Labelled photos from "data", an image-classification folder in wds-dxh/ai-for-desk-lamp. The possible labels are: down, phone, right.

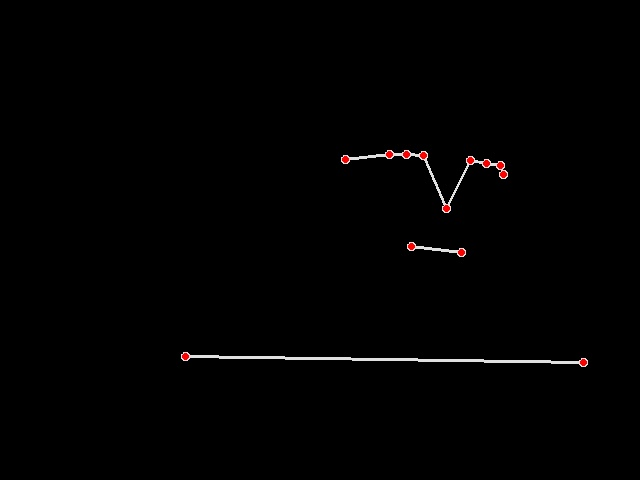
Label: right

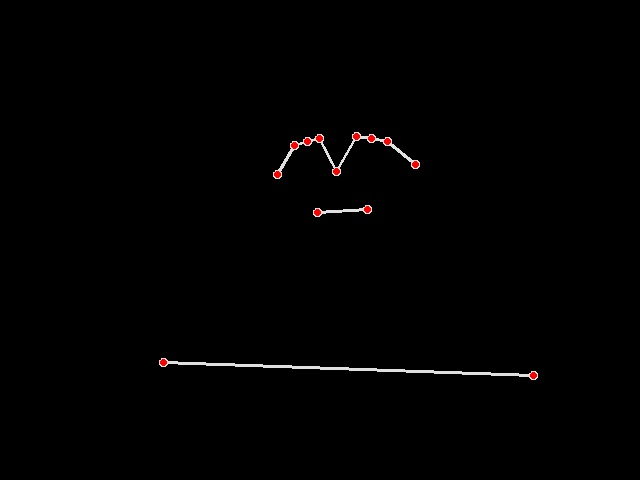
Label: right

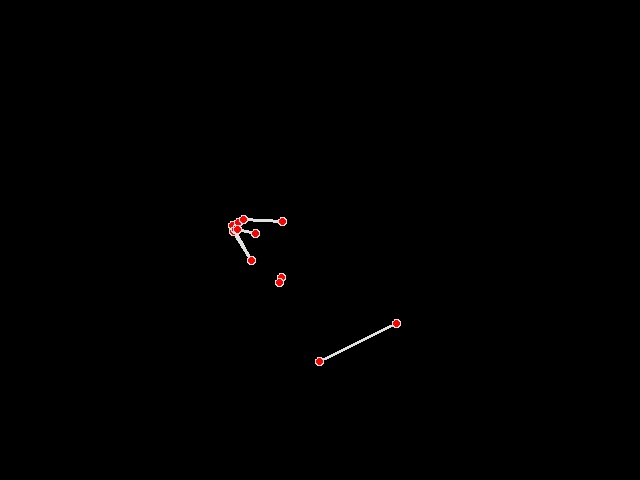
Label: phone

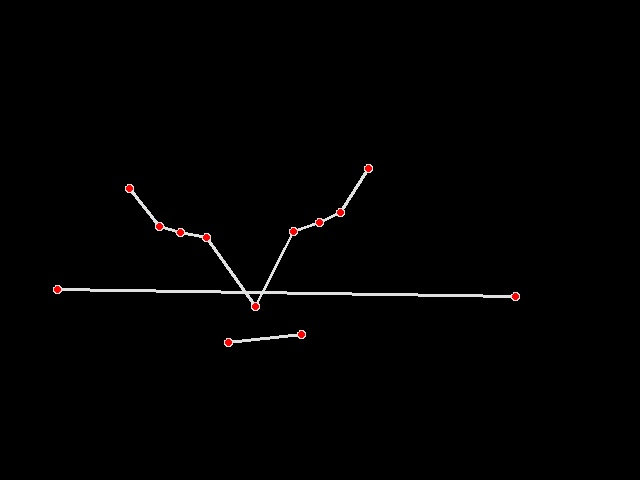
Label: down

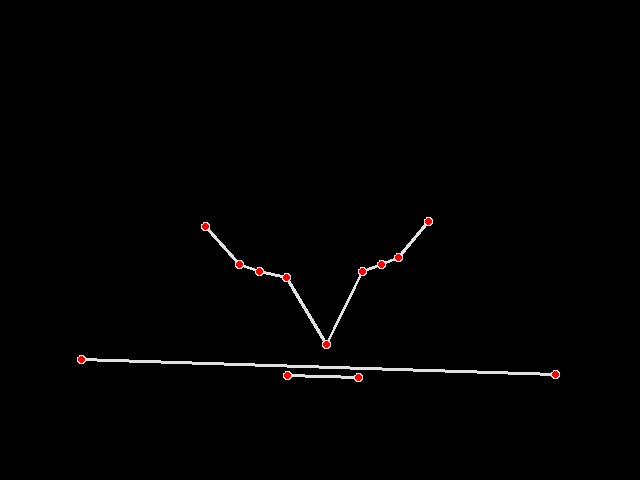
Label: down

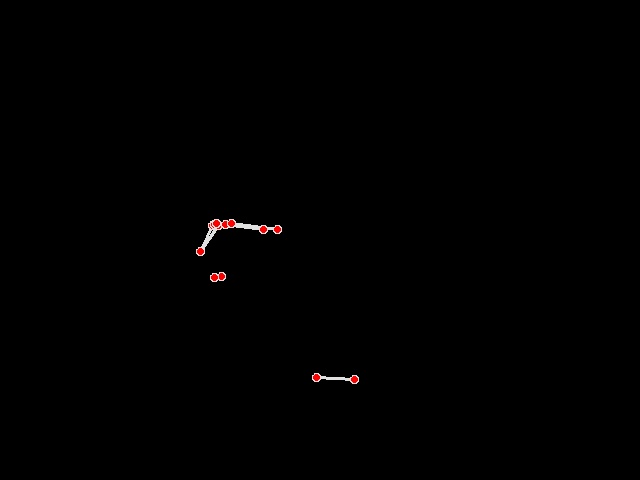
Label: phone
